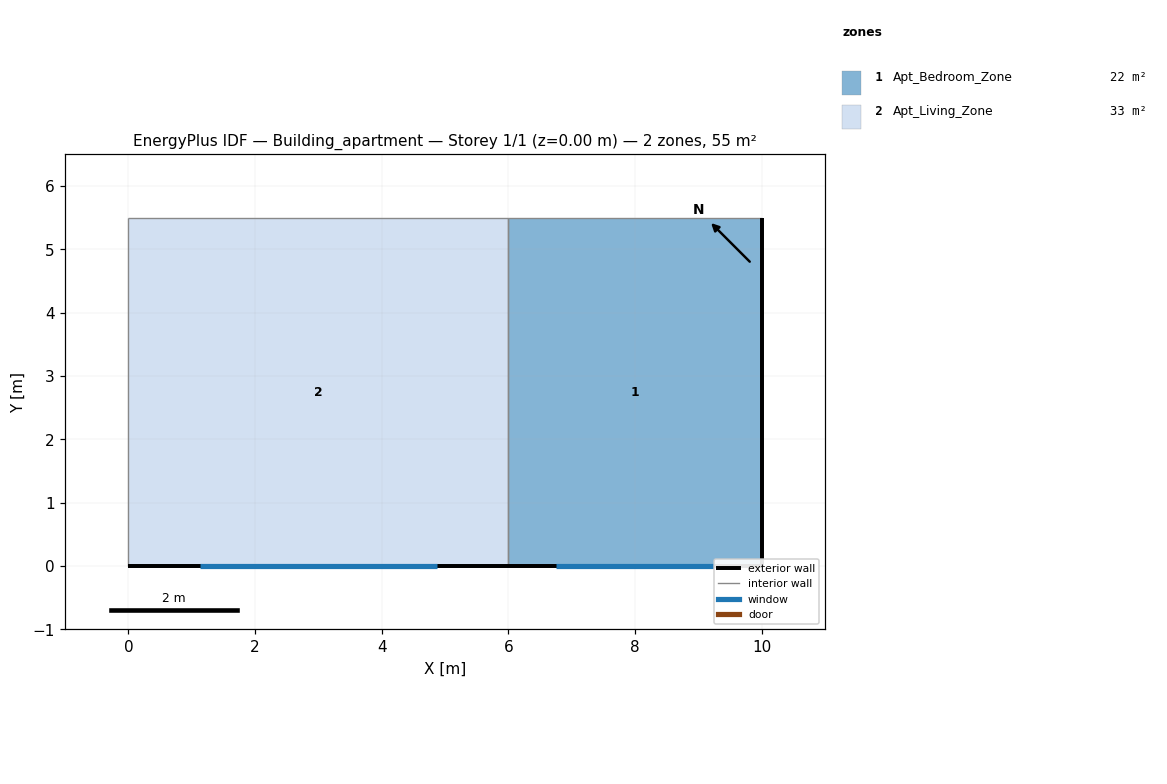
=== STOREY PLAN SPEC (per zone: floor XY polygon, exterior-wall plan segments, windows/doors) ===
zone 1: Apt_Bedroom_Zone  (22.0 m²)
  floor: (6.00, 0.00) (6.00, 5.50) (10.00, 5.50) (10.00, 0.00)
  exterior wall: (6.00, 0.00) – (10.00, 0.00)  [4.0 m]
    window: (6.75, 0.00) – (9.25, 0.00)  [3.0 m²]
  exterior wall: (10.00, 0.00) – (10.00, 5.50)  [5.5 m]
  interior walls: 2
zone 2: Apt_Living_Zone  (33.0 m²)
  floor: (0.00, 0.00) (0.00, 5.50) (6.00, 5.50) (6.00, 0.00)
  exterior wall: (0.00, 0.00) – (6.00, 0.00)  [6.0 m]
    window: (1.12, 0.00) – (4.88, 0.00)  [4.5 m²]
  interior walls: 3

=== DERIVED (storey summary) ===
Building: Building_apartment
Storey: 1 of 1  (floor level z = 0.00 m)
Storey gross floor area: 55.0 m²
Zones on this storey: 2
  - Apt_Bedroom_Zone: floor 22.0 m²; exterior wall 9.5 m (28.5 m²); 1 window(s) 3.0 m²; WWR 10.5%
  - Apt_Living_Zone: floor 33.0 m²; exterior wall 6.0 m (18.0 m²); 1 window(s) 4.5 m²; WWR 25.0%
Zone adjacency: (none detected)